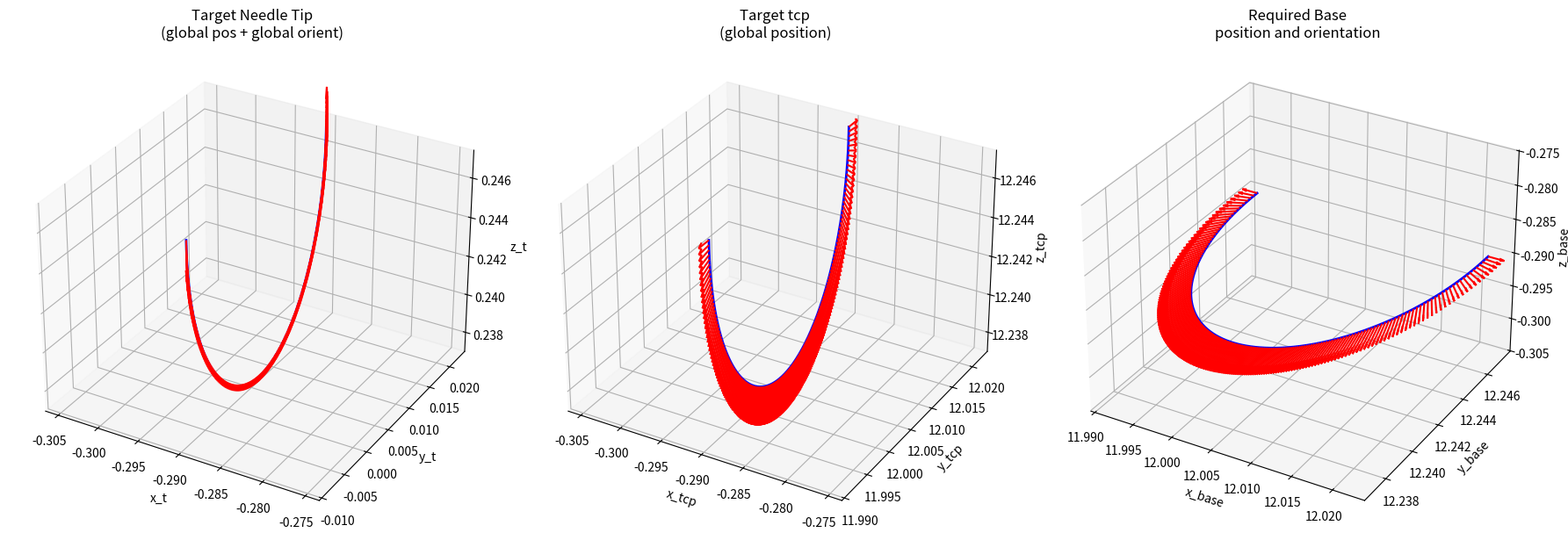

The script that saved this image:
import numpy as np
import matplotlib.pyplot as plt

# -------------------------------------------------------------------------
# 1. Geometry and Configuration Constants
# -------------------------------------------------------------------------
a = 1.5*1e-2 # 15 mm in meters
b = 1.0*1e-2 # 10 mm in meters
k = (a**2 - b**2) / a**2
Rn = 12
theta_h = +90 / 180 * np.pi

# Note: Keeping your large numbers intact from the MATLAB script
elipse_center_global = np.array([[-289.997], [+6.666], [+247.185]]) * 1e-3  # Convert mm to meters

N = 200  # Number of points to generate, matching MATLAB's 180:10:360
# theta = np.linspace(180, 360, N) * np.pi / 180  # Convert degrees to radians
# theta_start = theta[0]
# theta_end = theta[-1]
# -------------------------------------------------------------------------
# 2. Homogeneous Transformation Matrices
# -------------------------------------------------------------------------
# Global to Base
R_global2base = np.array([
    [0, 1, 0],
    [0, 0, 1],
    [1, 0, 0]
])
d_global2base = 0 * np.array([[+30], [+30], [+30]])

T_global2base = np.eye(4)
T_global2base[0:3, 0:3] = R_global2base
T_global2base[0:3, 3:4] = d_global2base

# Base to Global
R_base2global = R_global2base.T
d_base2global = -R_base2global @ d_global2base

T_base2global = np.eye(4)
T_base2global[0:3, 0:3] = R_base2global
T_base2global[0:3, 3:4] = d_base2global

# TCP to T : active interpretation of the transformation, moves the point from TCP to T inside the same "base" frame
R_tcp2t = np.array([
    [1, 0, 0],
    [0, np.cos(theta_h - np.pi / 2), -np.sin(theta_h - np.pi / 2)],
    [0, np.sin(theta_h - np.pi / 2),  np.cos(theta_h - np.pi / 2)]
])
d_tcp2t = np.array([[0], [-Rn * np.sin(theta_h)], [Rn * (np.cos(theta_h) - 1)]])

T_tcp2t = np.eye(4)
T_tcp2t[0:3, 0:3] = R_tcp2t
T_tcp2t[0:3, 3:4] = d_tcp2t

# T to TCP : active interpretation of the transformation, moves the point from T to TCP inside the same "base" frame
R_t2tcp = R_tcp2t.T
d_t2tcp = -R_tcp2t @ d_tcp2t

T_t2tcp = np.eye(4)
T_t2tcp[0:3, 0:3] = R_t2tcp
T_t2tcp[0:3, 3:4] = d_t2tcp

# Constant Rotation Matrix (X-axis -90 deg)
R_x_m90 = np.array([
    [1, 0, 0],
    [0, np.cos(-np.pi / 2), -np.sin(-np.pi / 2)],
    [0, np.sin(-np.pi / 2),  np.cos(-np.pi / 2)]
])

# -------------------------------------------------------------------------
# 3. Angle discretization & Buffer Init
# -------------------------------------------------------------------------
phi_deg = np.linspace(180, 360, N) # np.arange(180, 361, 10)  # Generates 19 elements matching 180:10:360
phi = phi_deg * np.pi / 180
delta_z = 0.0

# Preallocate result matrices (3 rows, 19 columns)
P_t = np.zeros((3, N))
O_t = np.zeros((3, N))
P_tcp = np.zeros((3, N))
O_tcp = np.zeros((3, N))
P_base = np.zeros((3, N))
O_base = np.zeros((3, N))

# -------------------------------------------------------------------------
# 4. Main Computation Loop
# -------------------------------------------------------------------------
for i in range(N):
    # Radius computation
    P_r_val = np.sqrt(b**2 / (1 - k * (np.cos(phi[i]))**2))
    
    # Target position
    P_t_col = np.array([[0.0], [P_r_val * np.cos(phi[i])], [P_r_val * np.sin(phi[i])]])
    P_t[:, i : i + 1] = P_t_col + elipse_center_global + np.array([[0], [0], [delta_z]])

    # Tangent vector derivative logic
    P_r_dot_val = (-0.5 * b * np.sin(2 * phi[i]) * k) / (1 - k * (np.cos(phi[i]))**2)**1.5
    
    O_t_col = np.array([
        [0],
        [-P_r_val * np.sin(phi[i]) + P_r_dot_val * np.cos(phi[i])],
        [+P_r_val * np.cos(phi[i]) + P_r_dot_val * np.sin(phi[i])]
    ])
    O_t[:, i : i + 1] = (O_t_col/ np.linalg.norm(O_t_col))*1e-2 # Normalize and scale to 1 cm for visualization
    
    # Homogeneous transformations to TCP space
    P_t_homogen = np.append(P_t[:, i], 1.0).reshape(4, 1)
    P_tcp_homogen = T_t2tcp @ P_t_homogen
    P_tcp[:, i] = P_tcp_homogen[0:3].flatten()
    O_tcp[:, i] = (R_x_m90 @ R_t2tcp @ O_t[:, i : i + 1]).flatten()

    # Homogeneous transformations to Robot Base space
    P_base_homogen = T_global2base @ P_tcp_homogen
    P_base[:, i] = P_base_homogen[0:3].flatten()
    O_base[:, i] = (R_global2base @ O_tcp[:, i : i + 1]).flatten()
    
    # Matching MATLAB index criteria (1-based > 10 maps to 0-based >= 10)
    if i >= 10:
        delta_z += 0 * 0.2

# -------------------------------------------------------------------------
# 5. Plotting Generation (3 Subplots matching MATLAB figure 1)
# -------------------------------------------------------------------------
fig = plt.figure(figsize=(18, 6))

# Subplot 1: Target Needle Tip
ax1 = fig.add_subplot(1, 3, 1, projection='3d')
ax1.plot3D(P_t[0, :], P_t[1, :], P_t[2, :], 'b', linewidth=2)
ax1.quiver(P_t[0, :], P_t[1, :], P_t[2, :], O_t[0, :], O_t[1, :], O_t[2, :], color='r', length=0.2)
ax1.set_title('Target Needle Tip\n(global pos + global orient)')
ax1.set_xlabel('x_t')
ax1.set_ylabel('y_t')
ax1.set_zlabel('z_t')
#ax1.view_init(elev=90, azim=0) # Emulates view(90,0)
ax1.grid(True)

# Subplot 2: Target TCP
ax2 = fig.add_subplot(1, 3, 2, projection='3d')
ax2.plot3D(P_tcp[0, :], P_tcp[1, :], P_tcp[2, :], 'b', linewidth=2)
ax2.quiver(P_tcp[0, :], P_tcp[1, :], P_tcp[2, :], O_tcp[0, :], O_tcp[1, :], O_tcp[2, :], color='r', length=0.2)
ax2.set_title('Target tcp\n(global position)')
ax2.set_xlabel('x_tcp')
ax2.set_ylabel('y_tcp')
ax2.set_zlabel('z_tcp')
ax2.grid(True)

# Subplot 3: Required Base Position
ax3 = fig.add_subplot(1, 3, 3, projection='3d')
ax3.plot3D(P_base[0, :], P_base[1, :], P_base[2, :], 'b', linewidth=2)
ax3.quiver(P_base[0, :], P_base[1, :], P_base[2, :], O_base[0, :], O_base[1, :], O_base[2, :], color='r', length=0.2)
ax3.set_title('Required Base\nposition and orientation')
ax3.set_xlabel('x_base')
ax3.set_ylabel('y_base')
ax3.set_zlabel('z_base')
ax3.grid(True)

plt.tight_layout()
plt.ion()
plt.show()

#%%
import numpy as np
import matplotlib.pyplot as plt
def elliptical_trajectory(a=1.5*1e-2, b=1.0*1e-2, Rn=12, theta_h=90/180*np.pi, elipse_center_global=np.array([[-289.997], [+6.666], [+247.185]])*1e-3, N=200, show_plot=False):
    """
    Generates an elliptic trajectory for a robotic arm based on predefined parameters.
    
    Returns:
        P_base (np.ndarray): The positions in the robot base frame.
        O_base (np.ndarray): The orientations in the robot base frame.
    """
    k = (a**2 - b**2) / a**2

    # -------------------------------------------------------------------------
    # 2. Homogeneous Transformation Matrices
    # -------------------------------------------------------------------------
    # Global to Base
    R_global2base = np.array([
        [0, 1, 0],
        [0, 0, 1],
        [1, 0, 0]
    ])
    d_global2base = 0 * np.array([[+30], [+30], [+30]])

    T_global2base = np.eye(4)
    T_global2base[0:3, 0:3] = R_global2base
    T_global2base[0:3, 3:4] = d_global2base

    # Base to Global
    R_base2global = R_global2base.T
    d_base2global = -R_base2global @ d_global2base

    T_base2global = np.eye(4)
    T_base2global[0:3, 0:3] = R_base2global
    T_base2global[0:3, 3:4] = d_base2global

    # TCP to T : active interpretation of the transformation, moves the point from TCP to T inside the same "base" frame
    R_tcp2t = np.array([
        [1, 0, 0],
        [0, np.cos(theta_h - np.pi / 2), -np.sin(theta_h - np.pi / 2)],
        [0, np.sin(theta_h - np.pi / 2),  np.cos(theta_h - np.pi / 2)]
    ])
    d_tcp2t = np.array([[0], [-Rn * np.sin(theta_h)], [Rn * (np.cos(theta_h) - 1)]])

    T_tcp2t = np.eye(4)
    T_tcp2t[0:3, 0:3] = R_tcp2t
    T_tcp2t[0:3, 3:4] = d_tcp2t

    # T to TCP : active interpretation of the transformation, moves the point from T to TCP inside the same "base" frame
    R_t2tcp = R_tcp2t.T
    d_t2tcp = -R_tcp2t @ d_tcp2t

    T_t2tcp = np.eye(4)
    T_t2tcp[0:3, 0:3] = R_t2tcp
    T_t2tcp[0:3, 3:4] = d_t2tcp

    # Constant Rotation Matrix (X-axis -90 deg)
    R_x_m90 = np.array([
        [1, 0, 0],
        [0, np.cos(-np.pi / 2), -np.sin(-np.pi / 2)],
        [0, np.sin(-np.pi / 2),  np.cos(-np.pi / 2)]
    ])

    # -------------------------------------------------------------------------
    # 3. Angle discretization & Buffer Init
    # -------------------------------------------------------------------------
    phi_deg = np.linspace(180, 360, N) # np.arange(180, 361, 10)  # Generates 19 elements matching 180:10:360
    phi = phi_deg * np.pi / 180
    delta_z = 0.0

    # Preallocate result matrices (3 rows, 19 columns)
    P_t = np.zeros((3, N))
    O_t = np.zeros((3, N))
    P_tcp = np.zeros((3, N))
    O_tcp = np.zeros((3, N))
    P_base = np.zeros((3, N))
    O_base = np.zeros((3, N))

    # -------------------------------------------------------------------------
    # 4. Main Computation Loop
    # -------------------------------------------------------------------------
    for i in range(N):
        # Radius computation
        P_r_val = np.sqrt(b**2 / (1 - k * (np.cos(phi[i]))**2))
        
        # Target position
        P_t_col = np.array([[0.0], [P_r_val * np.cos(phi[i])], [P_r_val * np.sin(phi[i])]])
        P_t[:, i : i + 1] = P_t_col + elipse_center_global + np.array([[0], [0], [delta_z]])

        # Tangent vector derivative logic
        P_r_dot_val = (-0.5 * b * np.sin(2 * phi[i]) * k) / (1 - k * (np.cos(phi[i]))**2)**1.5
        
        O_t_col = np.array([
            [0],
            [-P_r_val * np.sin(phi[i]) + P_r_dot_val * np.cos(phi[i])],
            [+P_r_val * np.cos(phi[i]) + P_r_dot_val * np.sin(phi[i])]
        ])
        O_t[:, i : i + 1] = (O_t_col/ np.linalg.norm(O_t_col))*1e-2 # Normalize and scale to 1 cm for visualization
        
        # Homogeneous transformations to TCP space
        P_t_homogen = np.append(P_t[:, i], 1.0).reshape(4, 1)
        P_tcp_homogen = T_t2tcp @ P_t_homogen
        P_tcp[:, i] = P_tcp_homogen[0:3].flatten()
        O_tcp[:, i] = (R_x_m90 @ R_t2tcp @ O_t[:, i : i + 1]).flatten()

        # Homogeneous transformations to Robot Base space
        P_base_homogen = T_global2base @ P_tcp_homogen
        P_base[:, i] = P_base_homogen[0:3].flatten()
        O_base[:, i] = (R_global2base @ O_tcp[:, i : i + 1]).flatten()
        
        # Matching MATLAB index criteria (1-based > 10 maps to 0-based >= 10)
        if i >= 10:
            delta_z += 0 * 0.2
    # -------------------------------------------------------------------------
    # 5. Plotting Generation (3 Subplots matching MATLAB figure 1)
    # -------------------------------------------------------------------------
    if show_plot:
        fig = plt.figure(figsize=(18, 6))

        # Subplot 1: Target Needle Tip
        ax1 = fig.add_subplot(1, 3, 1, projection='3d')
        ax1.plot3D(P_t[0, :], P_t[1, :], P_t[2, :], 'b', linewidth=2)
        ax1.quiver(P_t[0, :], P_t[1, :], P_t[2, :], O_t[0, :], O_t[1, :], O_t[2, :], color='r', length=0.2)
        ax1.set_title('Target Needle Tip\n(global pos + global orient)')
        ax1.set_xlabel('x_t')
        ax1.set_ylabel('y_t')
        ax1.set_zlabel('z_t')
        #ax1.view_init(elev=90, azim=0) # Emulates view(90,0)
        ax1.grid(True)

        # Subplot 2: Target TCP
        ax2 = fig.add_subplot(1, 3, 2, projection='3d')
        ax2.plot3D(P_tcp[0, :], P_tcp[1, :], P_tcp[2, :], 'b', linewidth=2)
        ax2.quiver(P_tcp[0, :], P_tcp[1, :], P_tcp[2, :], O_tcp[0, :], O_tcp[1, :], O_tcp[2, :], color='r', length=0.2)
        ax2.set_title('Target tcp\n(global position)')
        ax2.set_xlabel('x_tcp')
        ax2.set_ylabel('y_tcp')
        ax2.set_zlabel('z_tcp')
        ax2.grid(True)

        # Subplot 3: Required Base Position
        ax3 = fig.add_subplot(1, 3, 3, projection='3d')
        ax3.plot3D(P_base[0, :], P_base[1, :], P_base[2, :], 'b', linewidth=2)
        ax3.quiver(P_base[0, :], P_base[1, :], P_base[2, :], O_base[0, :], O_base[1, :], O_base[2, :], color='r', length=0.2)
        ax3.set_title('Required Base\nposition and orientation')
        ax3.set_xlabel('x_base')
        ax3.set_ylabel('y_base')
        ax3.set_zlabel('z_base')
        ax3.grid(True)

        plt.tight_layout()
        plt.ion()
        plt.show()

    return P_base, O_base
# %%
